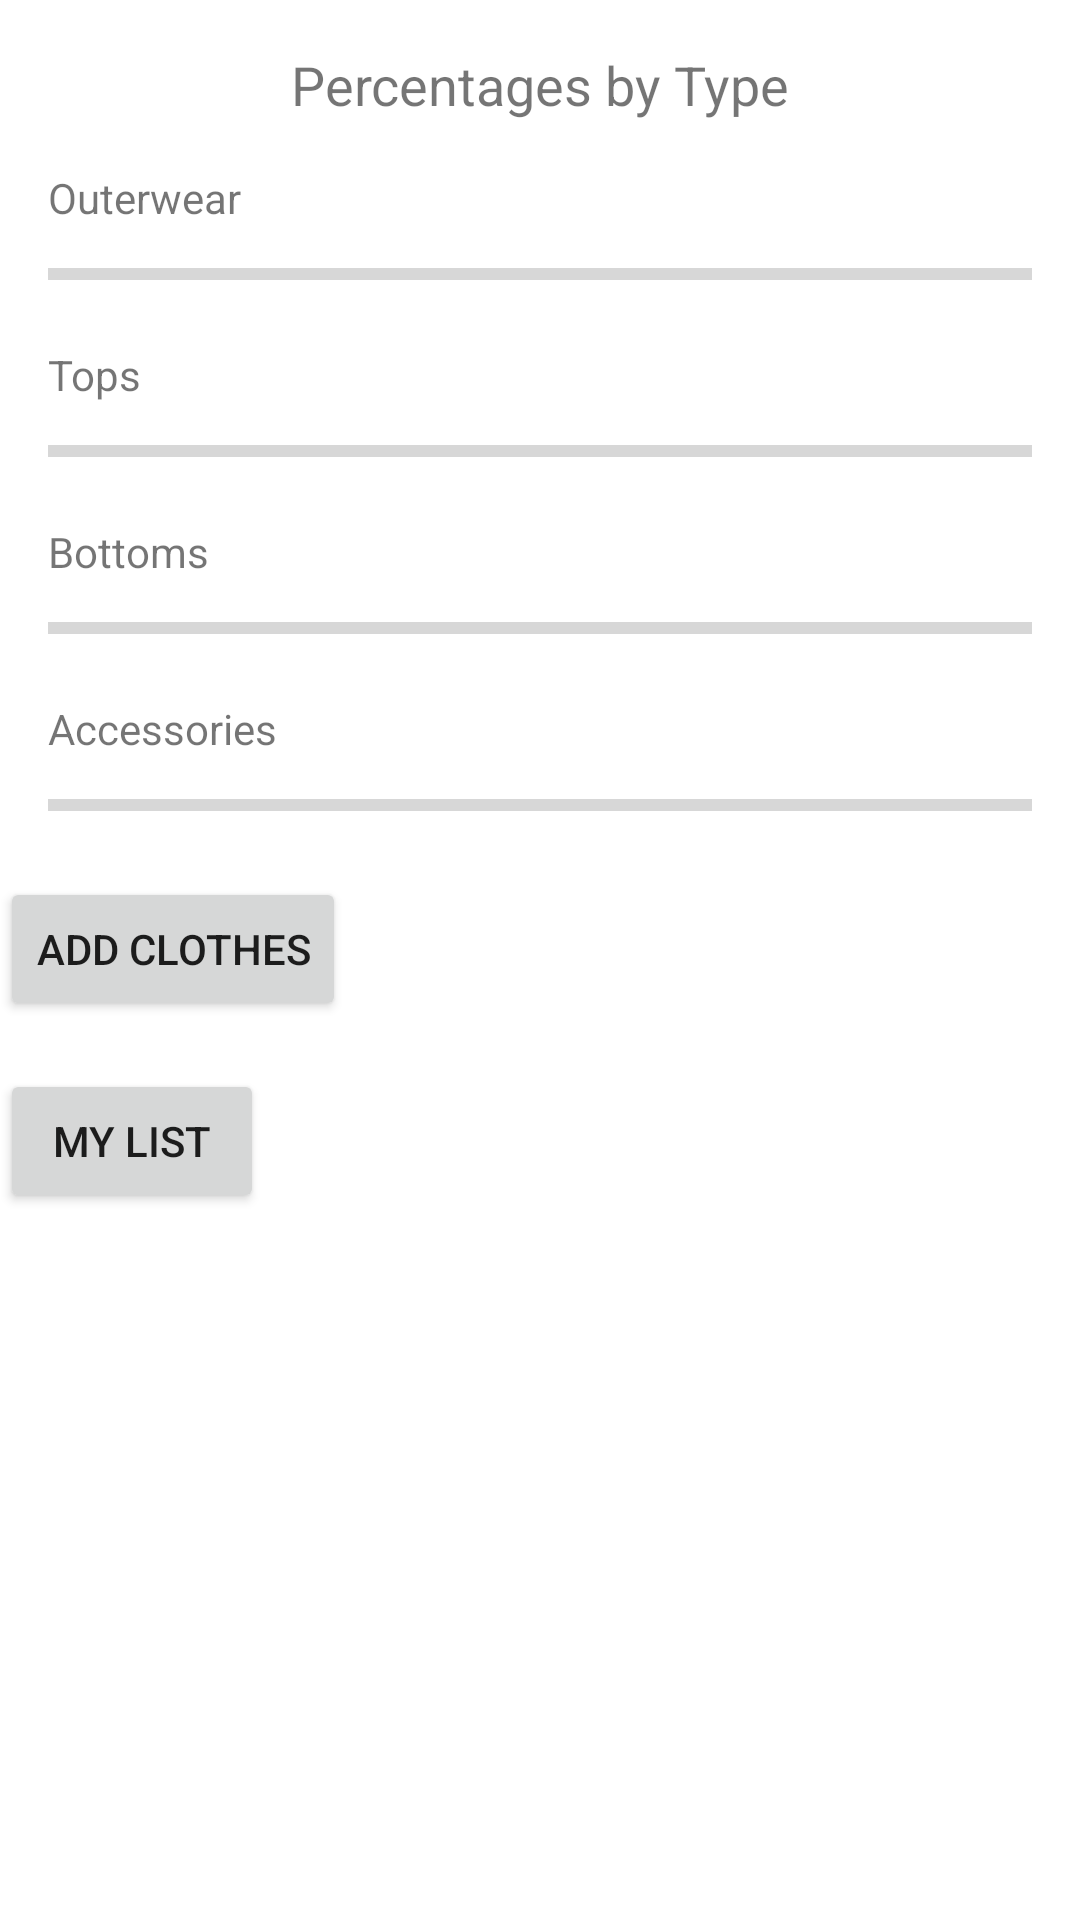

Produce the Android XML layout that renders to this screen, including the resource entries it uses.
<!-- AndroidManifest.xml: application theme Theme.Mapsee -->
<!-- res/layout/fragment_mycloset.xml -->
<?xml version="1.0" encoding="utf-8"?>
<androidx.constraintlayout.widget.ConstraintLayout xmlns:android="http://schemas.android.com/apk/res/android"
    xmlns:app="http://schemas.android.com/apk/res-auto"
    xmlns:tools="http://schemas.android.com/tools"
    android:layout_width="match_parent"
    android:layout_height="match_parent"
    tools:context=".ui.mycloset.MyclosetFragment">


    
    <TextView
        android:id="@+id/textViewPercentageTitle"
        android:layout_width="wrap_content"
        android:layout_height="wrap_content"
        android:text="Percentages by Type"
        android:textSize="18sp"
        app:layout_constraintTop_toTopOf="parent"
        app:layout_constraintStart_toStartOf="parent"
        app:layout_constraintEnd_toEndOf="parent"
        android:layout_marginTop="16dp"/>

    
    
    <TextView
        android:id="@+id/textViewOuterwear"
        android:layout_width="wrap_content"
        android:layout_height="wrap_content"
        android:text="Outerwear"
        app:layout_constraintTop_toBottomOf="@id/textViewPercentageTitle"
        app:layout_constraintStart_toStartOf="parent"
        android:layout_marginTop="16dp"
        android:layout_marginStart="16dp" />

    <ProgressBar
        android:id="@+id/progressBarOuterwear"
        style="@style/Widget.AppCompat.ProgressBar.Horizontal"
        android:layout_width="0dp"
        android:layout_height="wrap_content"
        android:layout_marginTop="8dp"
        android:layout_marginStart="16dp"
        android:layout_marginEnd="16dp"
        app:layout_constraintTop_toBottomOf="@id/textViewOuterwear"
        app:layout_constraintStart_toStartOf="parent"
        app:layout_constraintEnd_toEndOf="parent" />

    
    <TextView
        android:id="@+id/textViewTops"
        android:layout_width="wrap_content"
        android:layout_height="wrap_content"
        android:text="Tops"
        app:layout_constraintTop_toBottomOf="@id/progressBarOuterwear"
        app:layout_constraintStart_toStartOf="parent"
        android:layout_marginTop="16dp"
        android:layout_marginStart="16dp" />

    <ProgressBar
        android:id="@+id/progressBarTops"
        style="@style/Widget.AppCompat.ProgressBar.Horizontal"
        android:layout_width="0dp"
        android:layout_height="wrap_content"
        android:layout_marginTop="8dp"
        android:layout_marginStart="16dp"
        android:layout_marginEnd="16dp"
        app:layout_constraintTop_toBottomOf="@id/textViewTops"
        app:layout_constraintStart_toStartOf="parent"
        app:layout_constraintEnd_toEndOf="parent" />

    
    <TextView
        android:id="@+id/textViewBottoms"
        android:layout_width="wrap_content"
        android:layout_height="wrap_content"
        android:text="Bottoms"
        app:layout_constraintTop_toBottomOf="@id/progressBarTops"
        app:layout_constraintStart_toStartOf="parent"
        android:layout_marginTop="16dp"
        android:layout_marginStart="16dp" />

    <ProgressBar
        android:id="@+id/progressBarBottoms"
        style="@style/Widget.AppCompat.ProgressBar.Horizontal"
        android:layout_width="0dp"
        android:layout_height="wrap_content"
        android:layout_marginTop="8dp"
        android:layout_marginStart="16dp"
        android:layout_marginEnd="16dp"
        app:layout_constraintTop_toBottomOf="@id/textViewBottoms"
        app:layout_constraintStart_toStartOf="parent"
        app:layout_constraintEnd_toEndOf="parent" />

    
    <TextView
        android:id="@+id/textViewAccessories"
        android:layout_width="wrap_content"
        android:layout_height="wrap_content"
        android:text="Accessories"
        app:layout_constraintTop_toBottomOf="@id/progressBarBottoms"
        app:layout_constraintStart_toStartOf="parent"
        android:layout_marginTop="16dp"
        android:layout_marginStart="16dp" />

    <ProgressBar
        android:id="@+id/progressBarAccessories"
        style="@style/Widget.AppCompat.ProgressBar.Horizontal"
        android:layout_width="0dp"
        android:layout_height="wrap_content"
        android:layout_marginTop="8dp"
        android:layout_marginStart="16dp"
        android:layout_marginEnd="16dp"
        app:layout_constraintTop_toBottomOf="@id/textViewAccessories"
        app:layout_constraintStart_toStartOf="parent"
        app:layout_constraintEnd_toEndOf="parent" />

    
    <Button
        android:id="@+id/btnAddClothes"
        android:layout_width="wrap_content"
        android:layout_height="wrap_content"
        android:text="Add Clothes"
        app:layout_constraintTop_toBottomOf="@id/progressBarAccessories"
        app:layout_constraintStart_toStartOf="parent"
        android:layout_marginTop="16dp"/>

    
    <Button
        android:id="@+id/btnMyList"
        android:layout_width="wrap_content"
        android:layout_height="wrap_content"
        android:text="My List"
        app:layout_constraintTop_toBottomOf="@id/btnAddClothes"
        app:layout_constraintStart_toStartOf="parent"
        android:layout_marginTop="16dp"/>





</androidx.constraintlayout.widget.ConstraintLayout>
<!-- resources referenced by this layout -->
<resources>
  <style name="Theme.Mapsee" parent="Theme.MaterialComponents.DayNight.DarkActionBar">
          
          <item name="colorPrimary">@color/purple_500</item>
          <item name="colorPrimaryVariant">@color/purple_700</item>
          <item name="colorOnPrimary">@color/white</item>
          
          <item name="colorSecondary">@color/teal_200</item>
          <item name="colorSecondaryVariant">@color/teal_700</item>
          <item name="colorOnSecondary">@color/black</item>
          
          <item name="android:statusBarColor">?attr/colorPrimaryVariant</item>
          
      </style>
  <!-- not gathered from this repository: default colours our renderer supplied (Android Studio template values) -->
  <color name="purple_500">#FF6200EE</color>
  <color name="purple_700">#FF3700B3</color>
  <color name="teal_200">#FF03DAC5</color>
  <color name="teal_700">#FF018786</color>
  <color name="black">#FF000000</color>
  <color name="white">#FFFFFFFF</color>
</resources>
